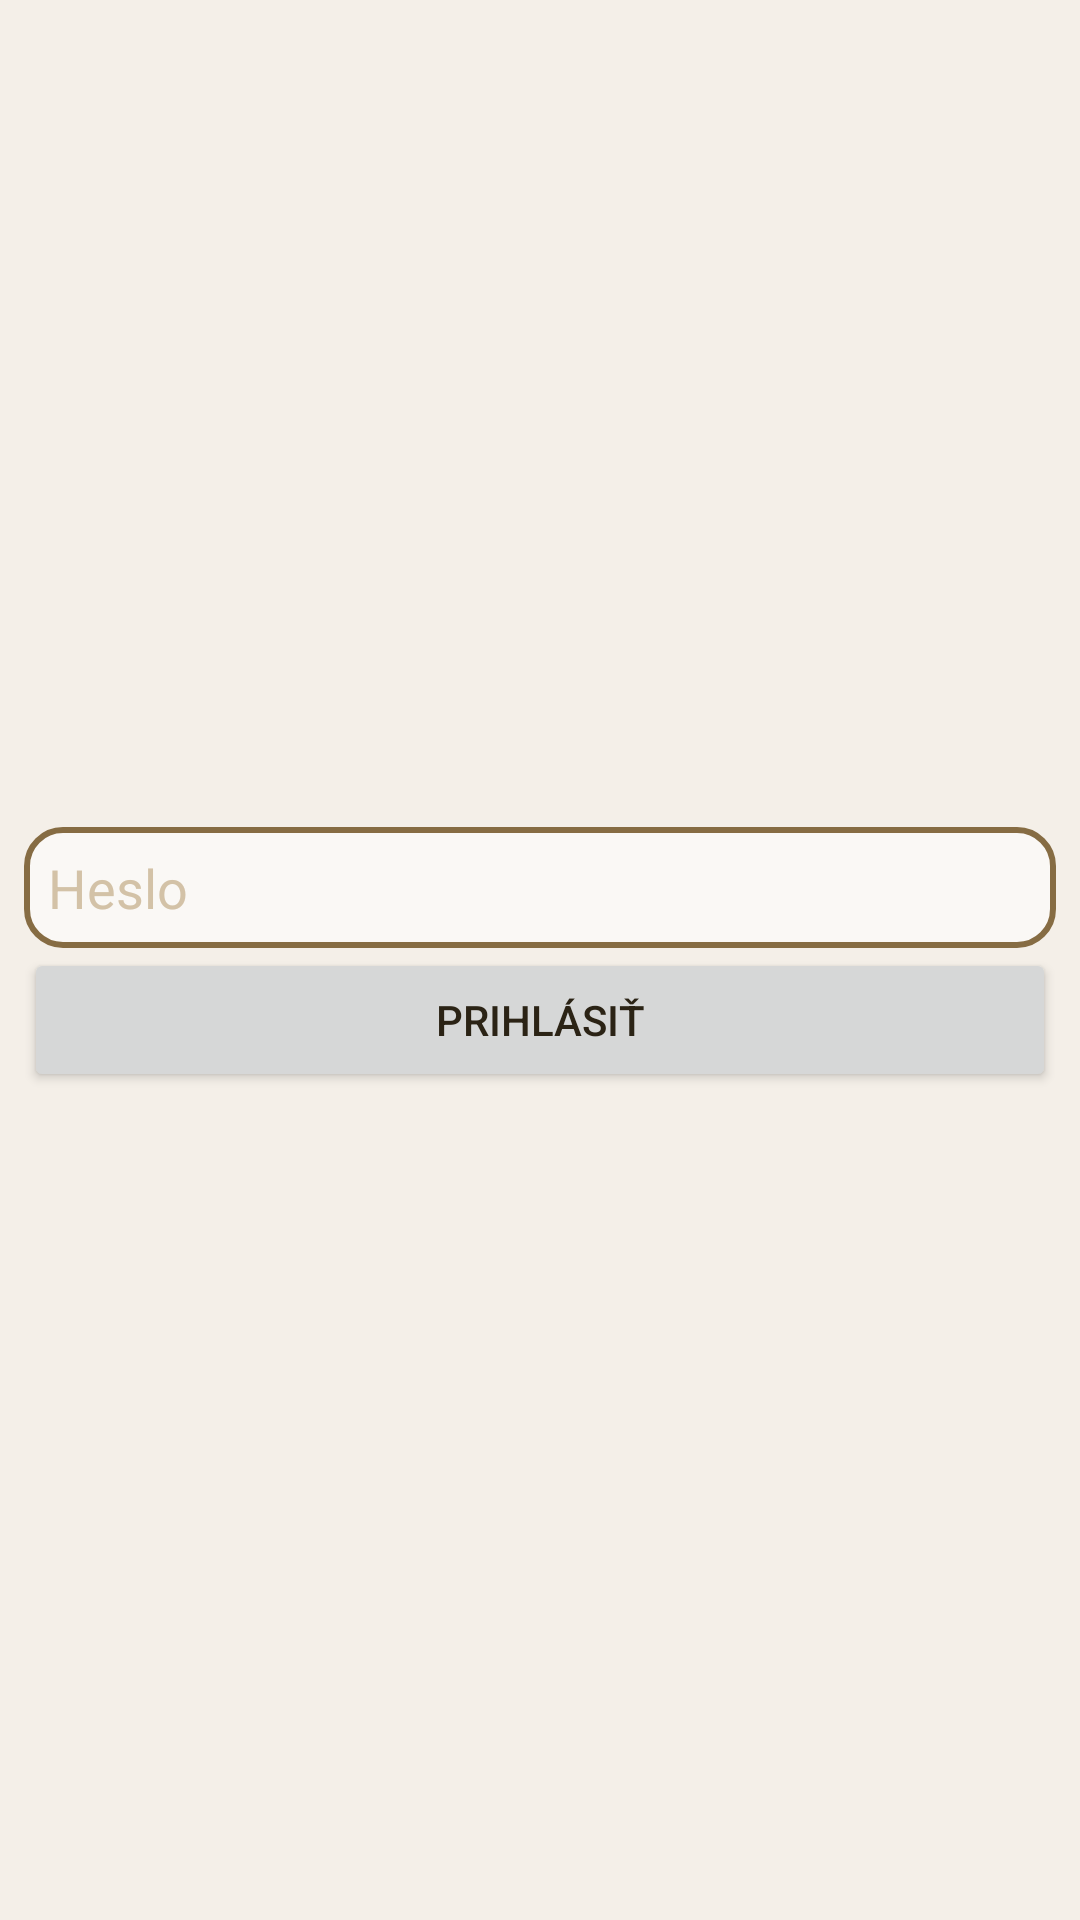

Produce the Android XML layout that renders to this screen, including the resource entries it uses.
<!-- AndroidManifest.xml: application theme Theme.Brehy -->
<!-- res/layout/fragment_lector_login.xml -->
<?xml version="1.0" encoding="utf-8"?>
<FrameLayout xmlns:android="http://schemas.android.com/apk/res/android"
    xmlns:tools="http://schemas.android.com/tools"
    android:layout_width="match_parent"
    android:layout_height="match_parent"
    tools:context=".lector.LectorLoginFragment">

    <LinearLayout
        android:layout_width="match_parent"
        android:layout_height="wrap_content"
        android:orientation="vertical"
        android:layout_gravity="center"
        android:layout_margin="8dp">

        <EditText
            android:layout_width="match_parent"
            android:layout_height="wrap_content"
            android:padding="8dp"
            android:id="@+id/loginEdit"
            android:autofillHints="heslo"
            android:inputType="textPassword"
            android:hint="Heslo"
            android:textColor="@color/brown_superdark"
            android:background="@drawable/custom_edit_text"/>

        <Button
            android:layout_width="match_parent"
            android:layout_height="wrap_content"
            android:text="Prihlásiť"
            android:id="@+id/loginButton"/>
    </LinearLayout>

</FrameLayout>
<!-- resources referenced by this layout -->
<resources>
  <color name="brown_superdark">#2b2315</color>
  <!-- drawable custom_edit_text (drawable) -->
  <?xml version="1.0" encoding="utf-8"?>
  <selector xmlns:android="http://schemas.android.com/apk/res/android">
  
      
      <item android:state_enabled="true" android:state_focused="true">
          <shape android:shape="rectangle">
              <solid android:color="@color/brown_extralight" />
              <corners android:radius="12dp" />
              <stroke android:width="2dp" android:color="@color/brown_superdark" />
          </shape>
      </item>
  
      
      <item android:state_enabled="true">
          <shape android:shape="rectangle">
              <solid android:color="@color/brown_extralight" />
              <corners android:radius="12dp" />
              <stroke android:width="2dp" android:color="@color/brown_semidark" />
          </shape>
      </item>
  
  </selector>
  <style name="Theme.Brehy" parent="Theme.MaterialComponents.DayNight.NoActionBar">
          
          <item name="colorPrimary">@color/brown_dark</item>
          <item name="colorPrimaryVariant">@color/brown_superdark</item>
          <item name="colorOnPrimary">@color/brown_superlight</item>
          
          <item name="colorSecondary">@color/brown_dark</item>
          <item name="colorSecondaryVariant">@color/brown_superdark</item>
          <item name="colorOnSecondary">@color/brown_superlight</item>
          
          <item name="android:statusBarColor" tools:targetApi="l">?attr/colorPrimaryVariant</item>
          
          <item name="android:textColor">@color/brown_superdark</item>
          <item name="android:windowBackground">@color/brown_superlight</item>
          <item name="android:textColorHint">@color/brown_semilight</item>
      </style>
  <color name="brown_extralight">#faf8f5</color>
  <color name="brown_semidark">#866c43</color>
  <color name="brown_dark">#524229</color>
  <color name="brown_superlight">#f4efe8</color>
  <color name="brown_semilight">#d3c2a7</color>
</resources>
